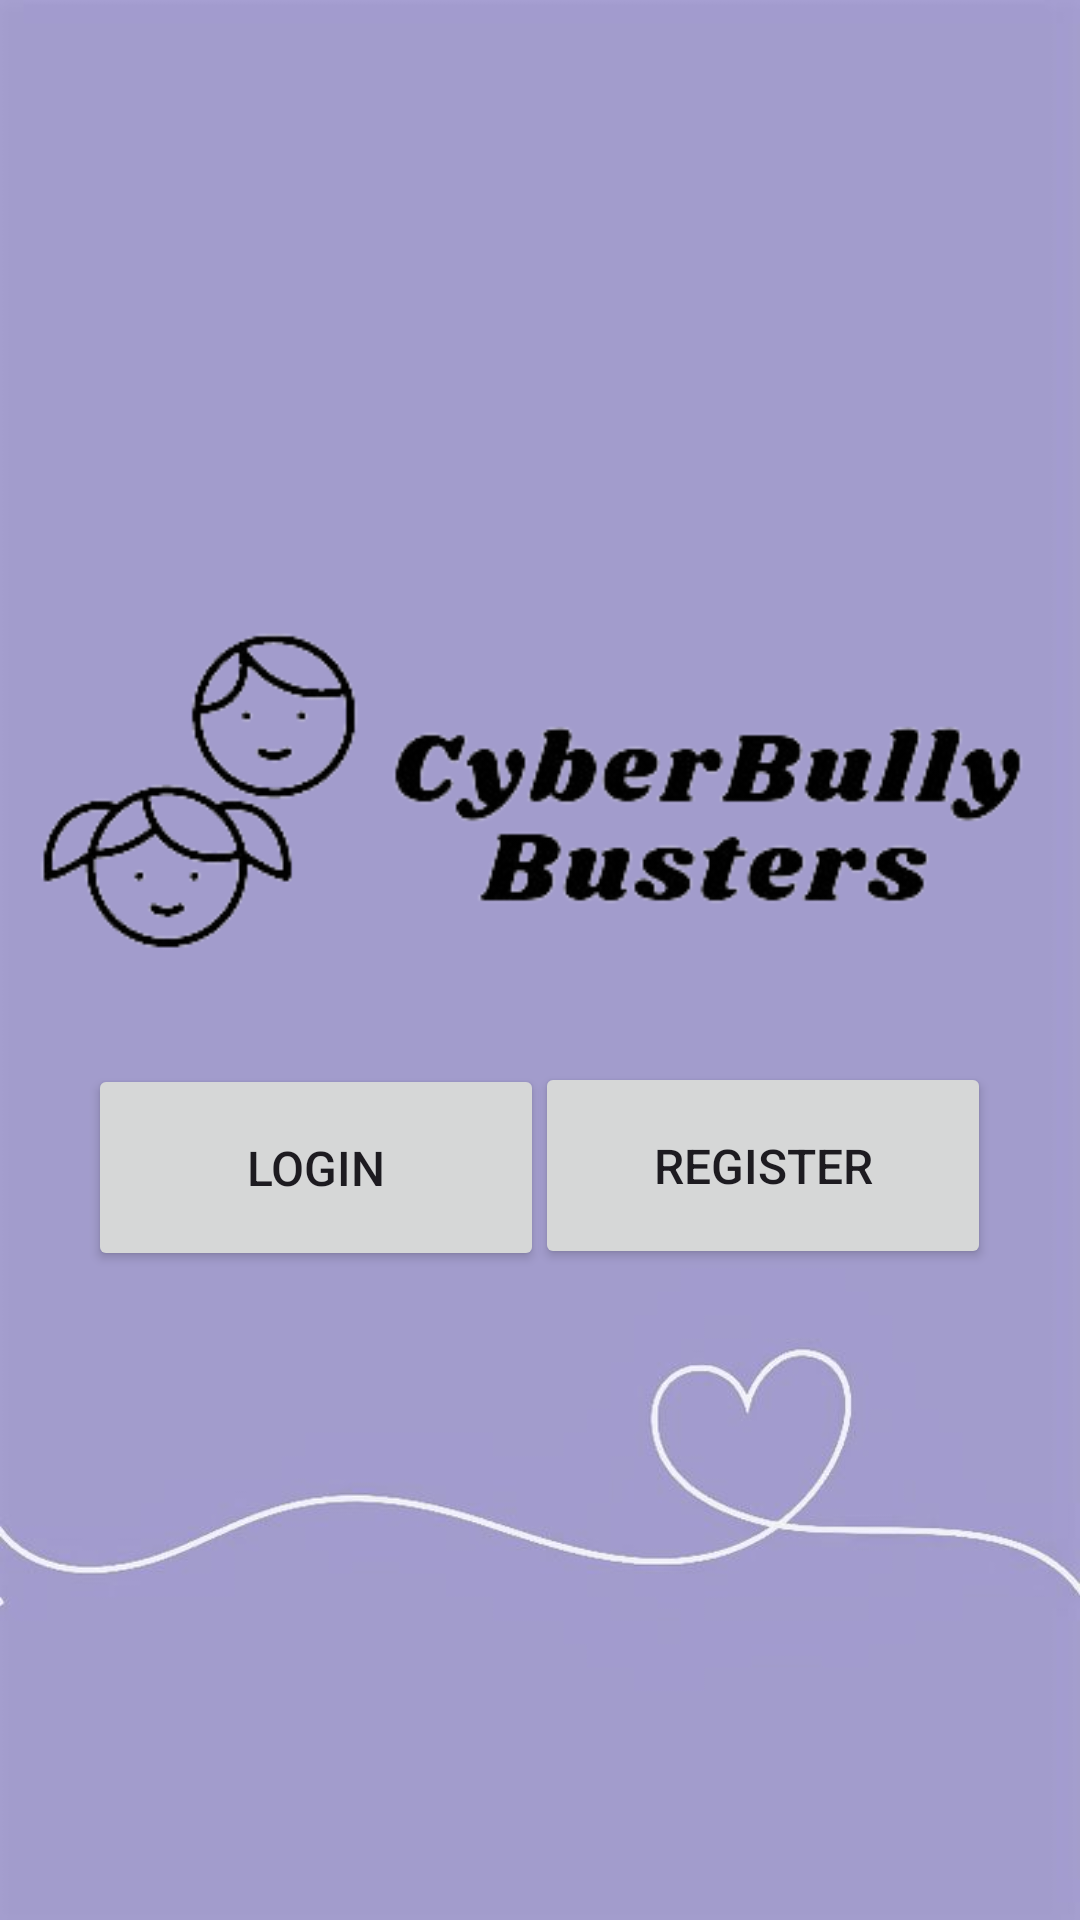

The Android layout XML behind this screen, and the referenced resources:
<!-- AndroidManifest.xml: application theme Base.Theme.FYP -->
<!-- res/layout/activity_splash_screen.xml -->
<?xml version="1.0" encoding="utf-8"?>
<androidx.constraintlayout.widget.ConstraintLayout xmlns:android="http://schemas.android.com/apk/res/android"
    xmlns:app="http://schemas.android.com/apk/res-auto"
    xmlns:tools="http://schemas.android.com/tools"
    android:id="@+id/coordinatorLayout3"
    android:layout_width="match_parent"
    android:layout_height="match_parent"
    android:background="@drawable/bg5"
    android:fitsSystemWindows="true"
    tools:context=".splashScreen" >

    <ImageView
        android:id="@+id/imageView3"
        android:layout_width="wrap_content"
        android:layout_height="wrap_content"
        app:layout_constraintBottom_toBottomOf="parent"
        app:layout_constraintEnd_toEndOf="parent"
        app:layout_constraintStart_toStartOf="parent"
        app:layout_constraintTop_toTopOf="parent"
        app:layout_constraintVertical_bias="0.381"
        app:srcCompat="@drawable/logo" />

    <Button
        android:id="@+id/buttonSplashReg"
        android:layout_width="152dp"
        android:layout_height="69dp"
        android:text="REGISTER"
        android:textSize="16sp"
        app:layout_constraintBottom_toBottomOf="parent"
        app:layout_constraintEnd_toEndOf="parent"
        app:layout_constraintHorizontal_bias="0.858"
        app:layout_constraintStart_toStartOf="parent"
        app:layout_constraintTop_toTopOf="parent"
        app:layout_constraintVertical_bias="0.62" />

    <Button
        android:id="@+id/buttonSplashLogin"
        android:layout_width="152dp"
        android:layout_height="69dp"
        android:text="LOGIN"
        android:textSize="16sp"
        app:layout_constraintBottom_toBottomOf="parent"
        app:layout_constraintEnd_toEndOf="parent"
        app:layout_constraintHorizontal_bias="0.141"
        app:layout_constraintStart_toStartOf="parent"
        app:layout_constraintTop_toTopOf="parent"
        app:layout_constraintVertical_bias="0.621" />

</androidx.constraintlayout.widget.ConstraintLayout>
<!-- resources referenced by this layout -->
<resources>
  <!-- drawable bg5: jpg bitmap (drawable, 12249 bytes) -->
  <!-- drawable logo: png bitmap (drawable, 23951 bytes) -->
  <style name="Base.Theme.FYP" parent="Theme.Material3.DayNight.NoActionBar">
          
          
      </style>
</resources>
